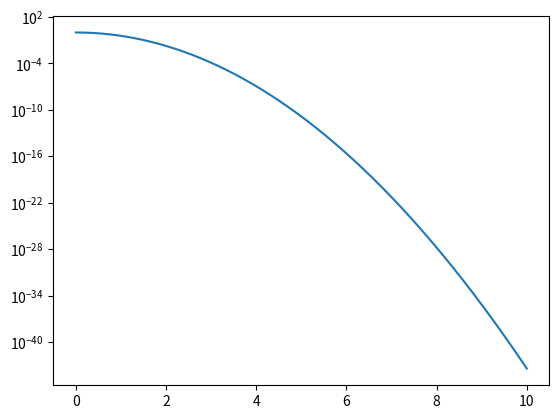

Source code (Python):
import matplotlib.pyplot as plt
import numpy as np
x = np.linspace(0,10,5000000)
y = np.exp(-x*x)
plt.semilogy(x,y)
plt.show()
